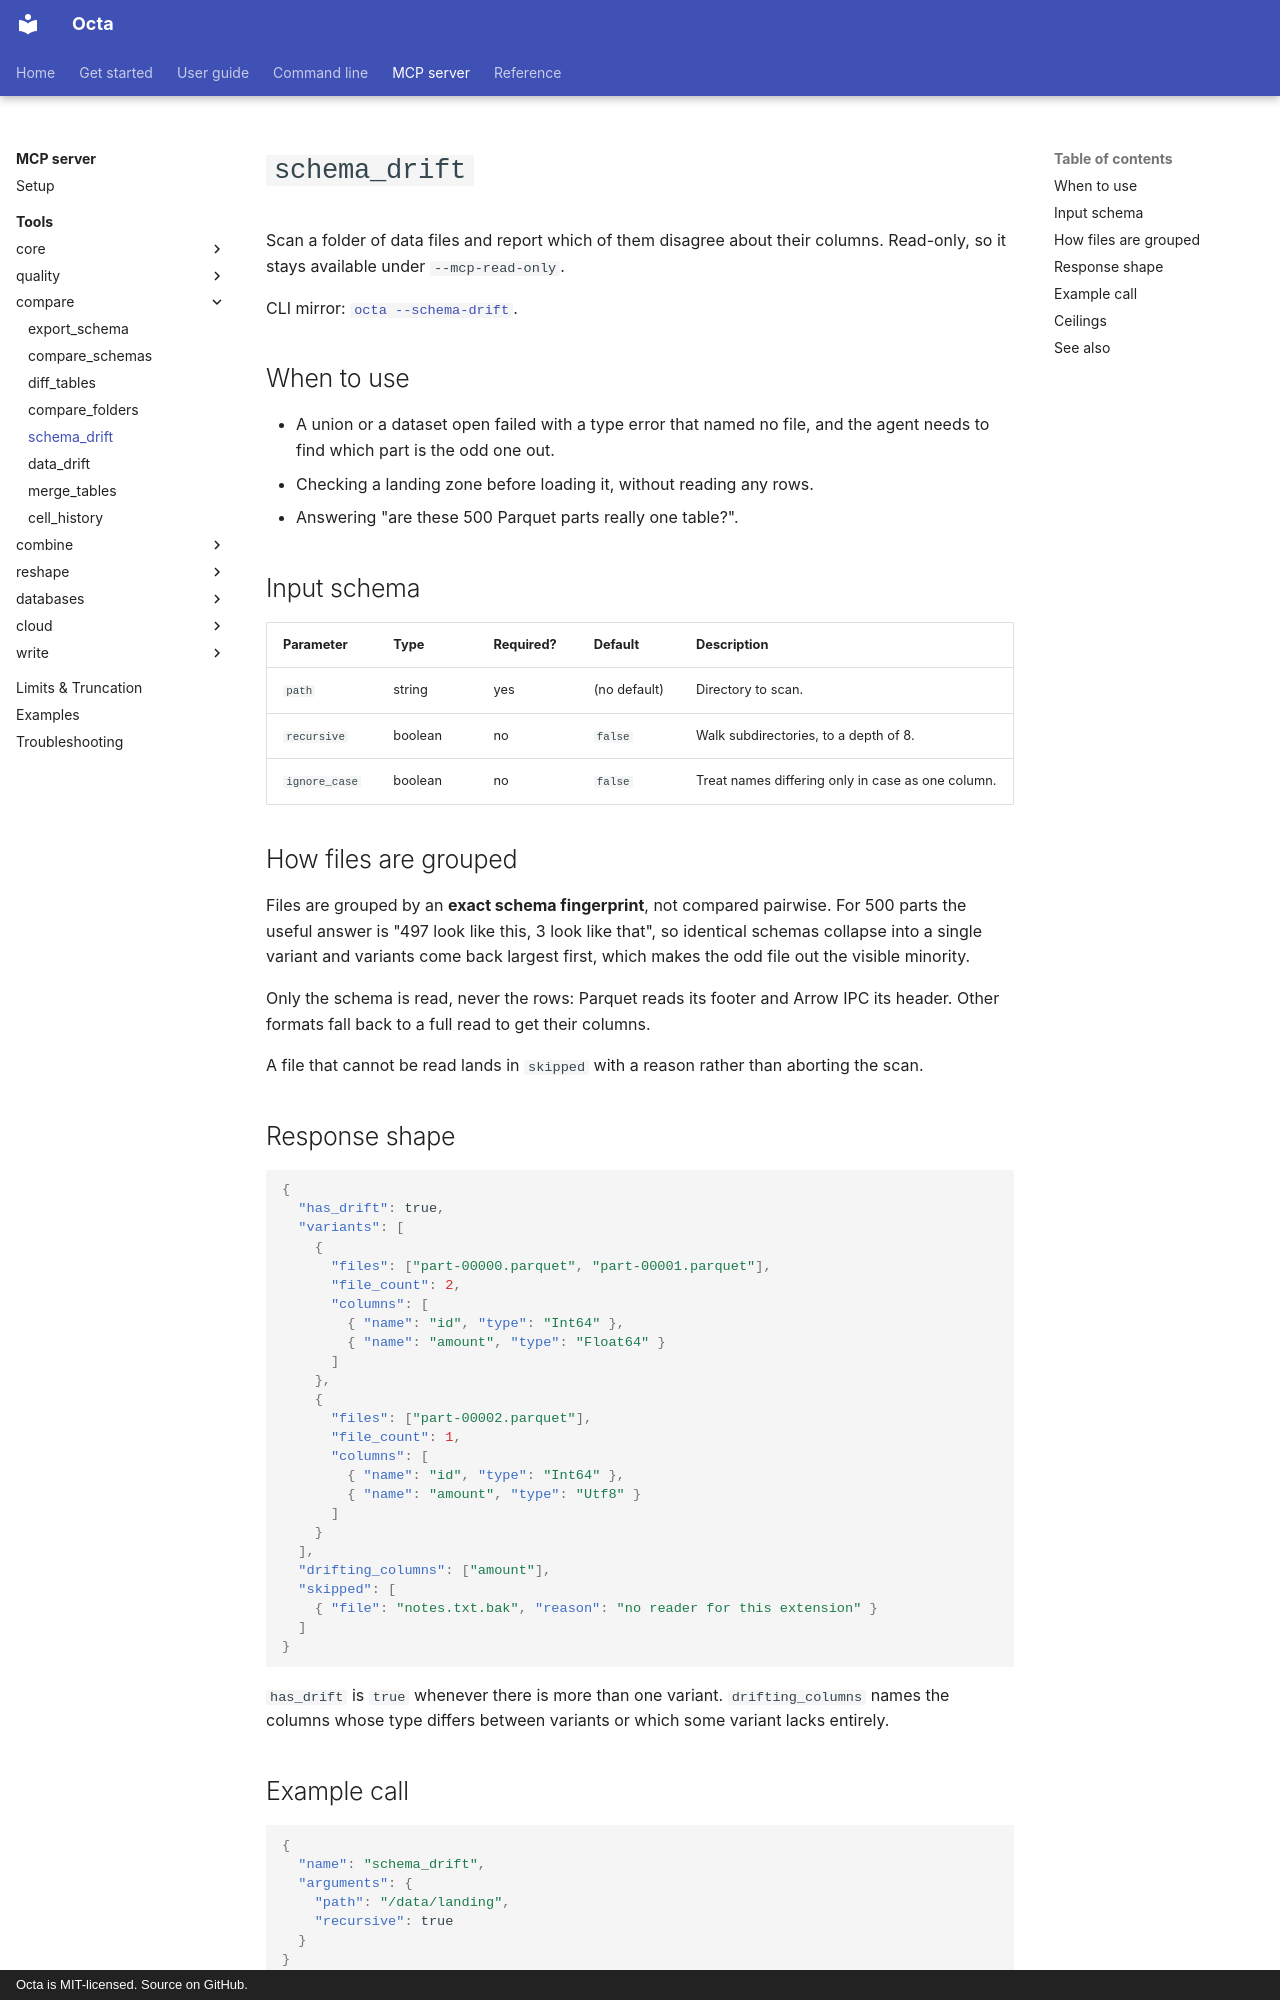

repository: thorstenfoltz/octa · page: mcp/tools/schema_drift/index.html · generator: mkdocs · copyright: Octa is MIT-licensed. Source on GitHub.

# `schema_drift`

Scan a folder of data files and report which of them disagree about
their columns. Read-only, so it stays available under
`--mcp-read-only`.

CLI mirror: [`octa --schema-drift`](../../cli/schema-drift.md).

## When to use

- A union or a dataset open failed with a type error that named no
  file, and the agent needs to find which part is the odd one out.
- Checking a landing zone before loading it, without reading any rows.
- Answering "are these 500 Parquet parts really one table?".

## Input schema

| Parameter     | Type    | Required? | Default      | Description                                       |
|---------------|---------|-----------|--------------|---------------------------------------------------|
| `path`        | string  | yes       | (no default) | Directory to scan.                                |
| `recursive`   | boolean | no        | `false`      | Walk subdirectories, to a depth of 8.             |
| `ignore_case` | boolean | no        | `false`      | Treat names differing only in case as one column. |

## How files are grouped

Files are grouped by an **exact schema fingerprint**, not compared
pairwise. For 500 parts the useful answer is "497 look like this, 3
look like that", so identical schemas collapse into a single variant
and variants come back largest first, which makes the odd file out the
visible minority.

Only the schema is read, never the rows: Parquet reads its footer and
Arrow IPC its header. Other formats fall back to a full read to get
their columns.

A file that cannot be read lands in `skipped` with a reason rather than
aborting the scan.

## Response shape

```json
{
  "has_drift": true,
  "variants": [
    {
      "files": ["part-00000.parquet", "part-00001.parquet"],
      "file_count": 2,
      "columns": [
        { "name": "id", "type": "Int64" },
        { "name": "amount", "type": "Float64" }
      ]
    },
    {
      "files": ["part-00002.parquet"],
      "file_count": 1,
      "columns": [
        { "name": "id", "type": "Int64" },
        { "name": "amount", "type": "Utf8" }
      ]
    }
  ],
  "drifting_columns": ["amount"],
  "skipped": [
    { "file": "notes.txt.bak", "reason": "no reader for this extension" }
  ]
}
```

`has_drift` is `true` whenever there is more than one variant.
`drifting_columns` names the columns whose type differs between
variants or which some variant lacks entirely.

## Example call

```json
{
  "name": "schema_drift",
  "arguments": {
    "path": "/data/landing",
    "recursive": true
  }
}
```
